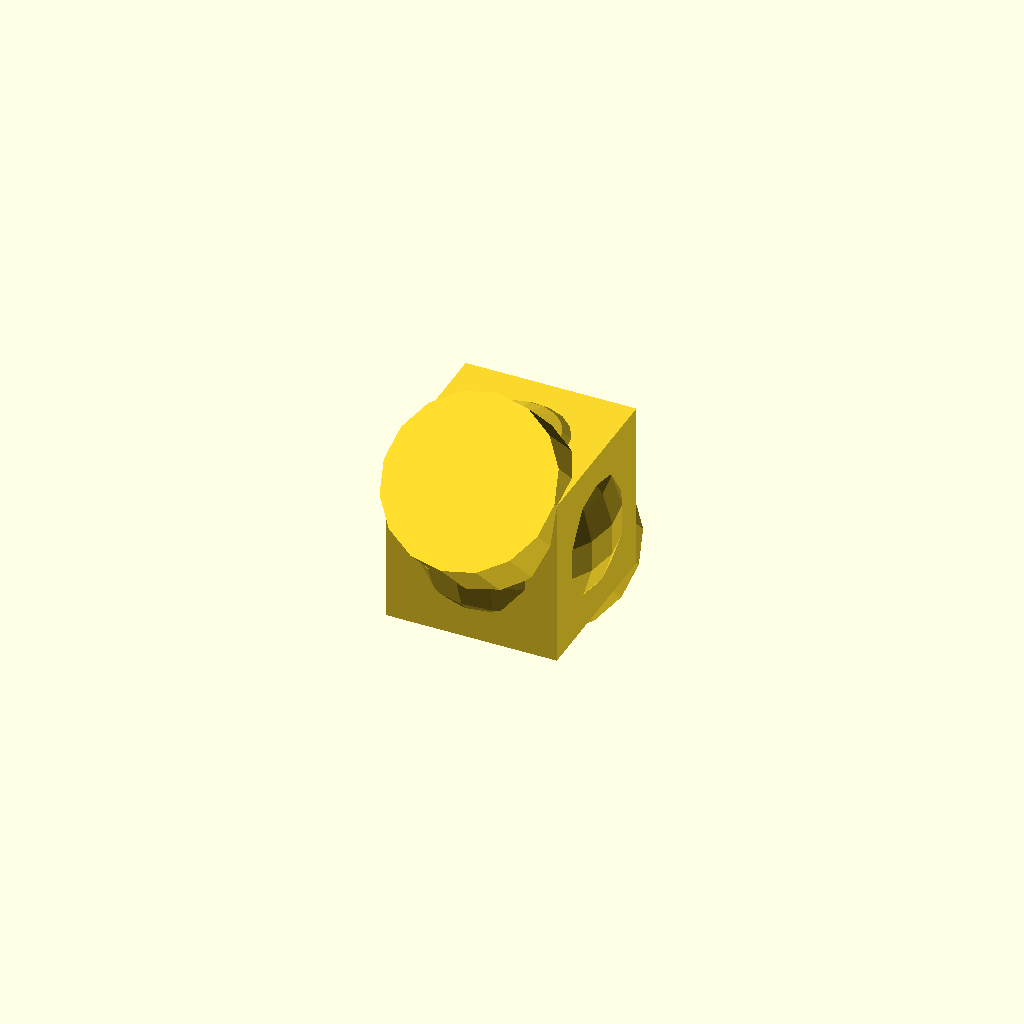
Cell 1: the model at its default parameters.
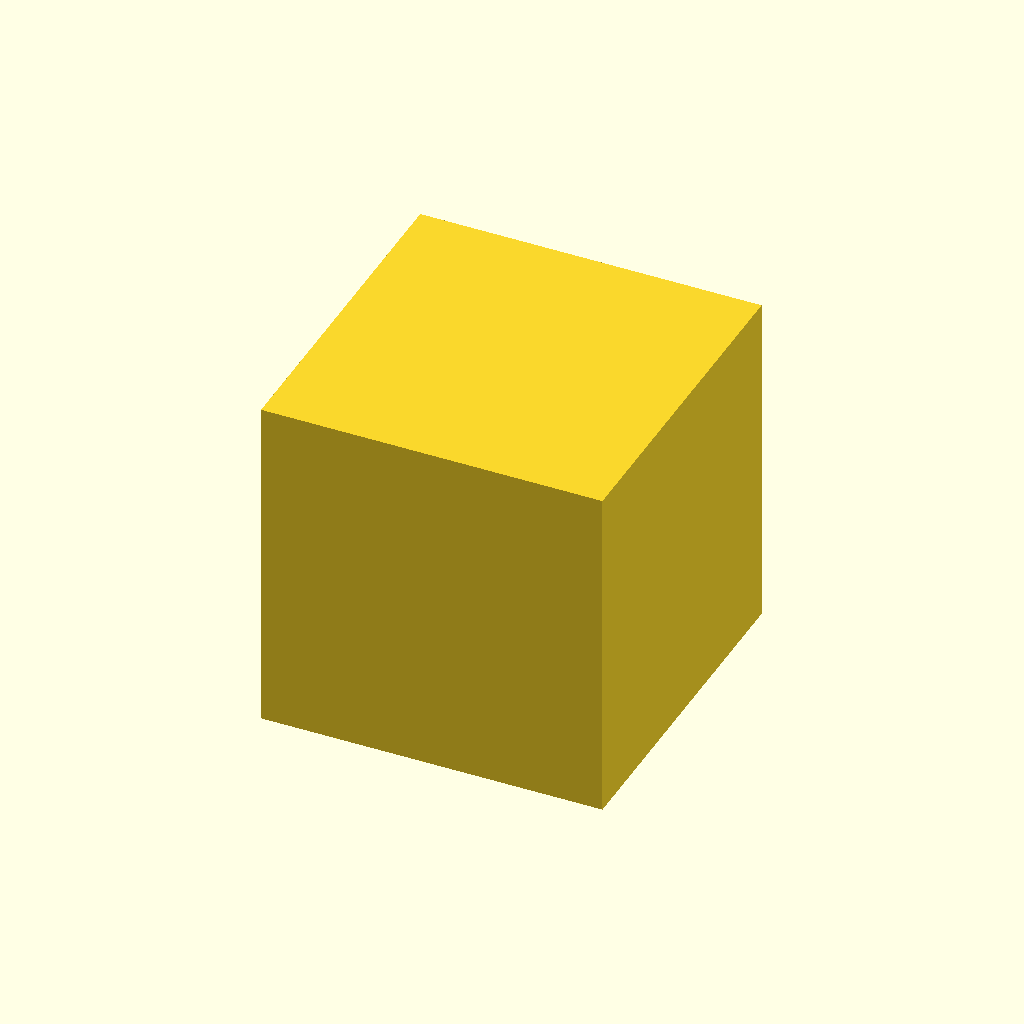
Cell 2 — cuSize set to 20, the other parameters unchanged.
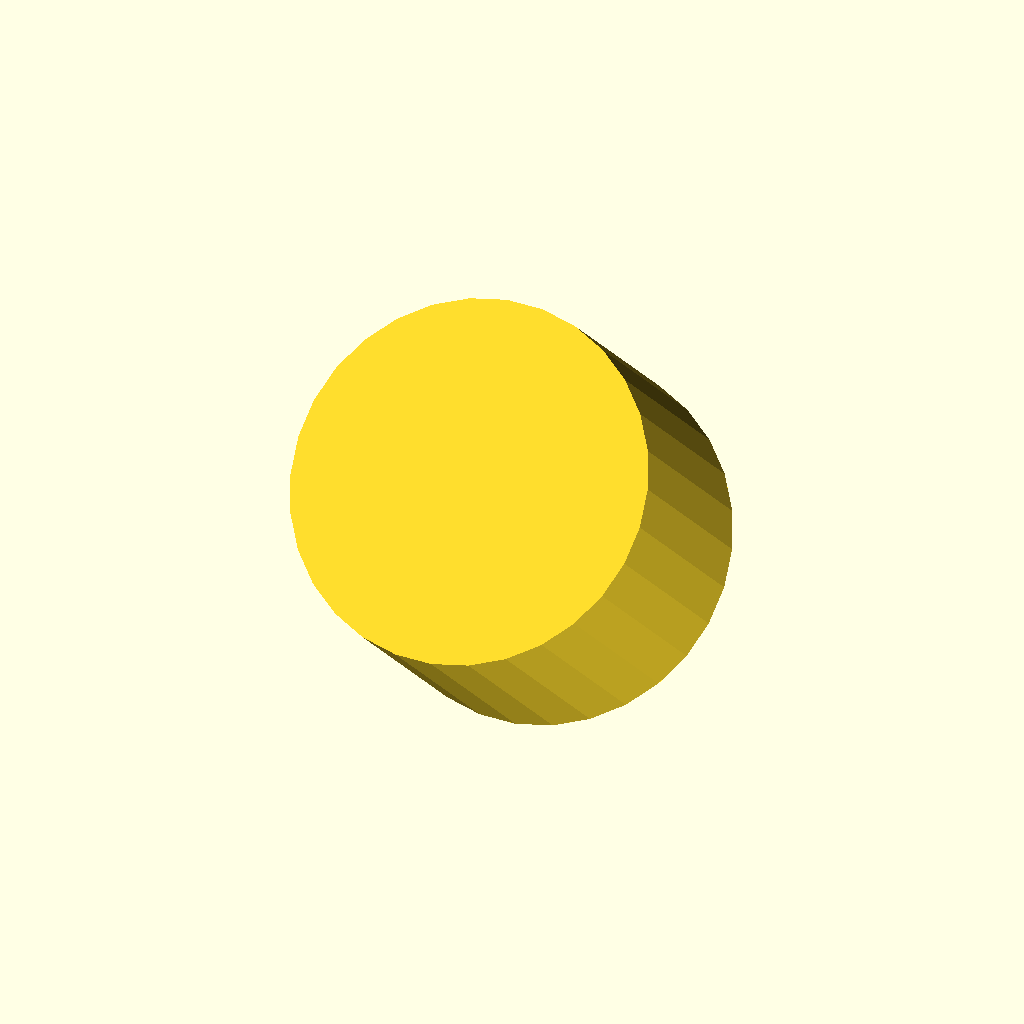
Cell 3: cyDia = 20 (everything else at default).
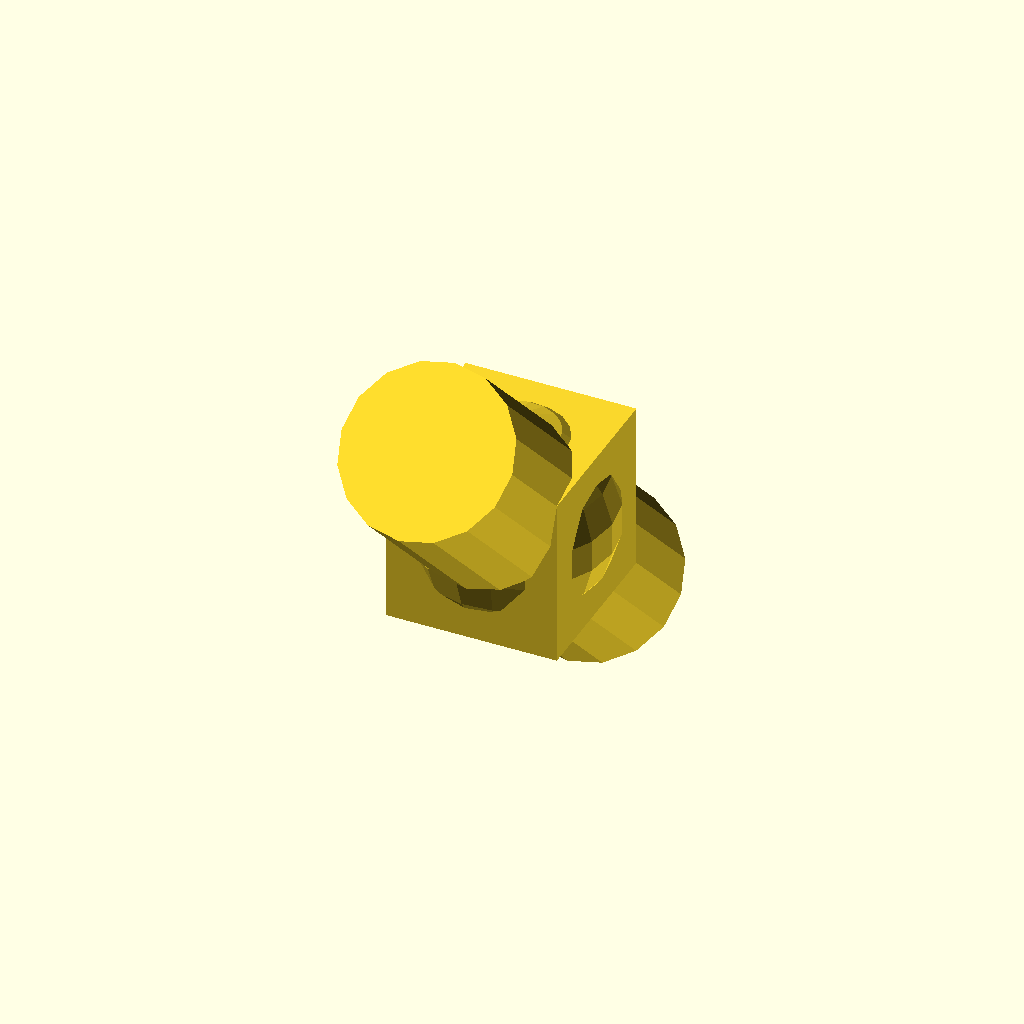
Cell 4 — cyHei set to 30, the other parameters unchanged.
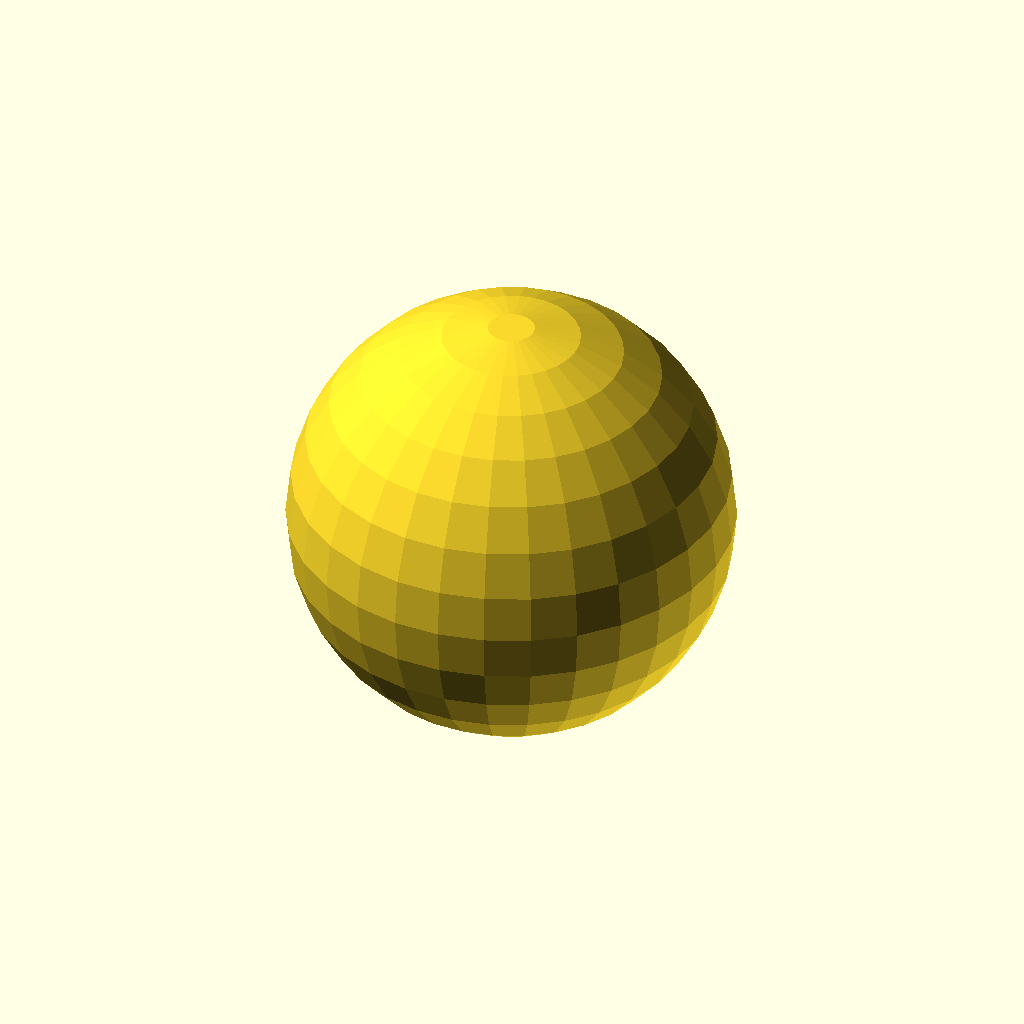
Cell 5 — sphereRadius set to 12, the other parameters unchanged.
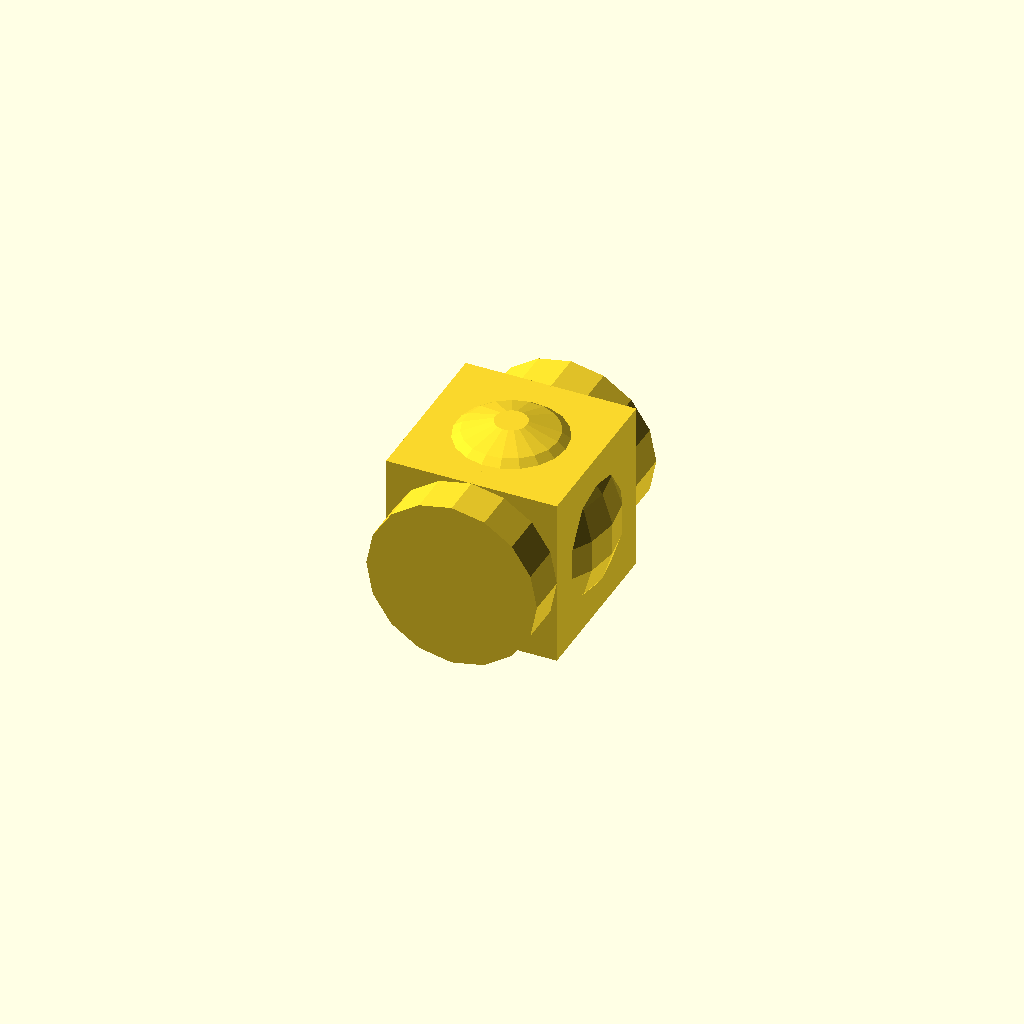
Cell 6: the same model with rX = 90.
All cells are drawn from one camera (rotation 55°, 0°, 25°, orthographic, colour scheme Cornfield), so only the parameter changes between them.
OpenSCAD source file docs/rotations/rotate-nested.scad:
// Size of the Cube (all directions)
cuSize = 10;

// The diameter of the Cylinder
cyDia = 10;

// The height of the Cylinder
cyHei = 15;

// The radius of the Sphere
sphereRadius = 6;

// X-Rotation of the Cylinder and Cube
rX = 45;

// Create Sphere and rotate Cylinder and Cube by 'rX'
// Then rotate Cube again by 'rX'
// We rotated the Cube by 90 degrees in total
// Which does nothing with a Cube
sphere(r = sphereRadius);
rotate([rX, 0, 0]){
    cylinder(d = cyDia, h = cyHei, center = true);
    rotate([rX, 0, 0])
        cube(size = [cuSize, cuSize, cuSize], center = true);        
}
Parameter table extracted from the source (name, type, default, range or options):
cuSize: number, default 10
cyDia: number, default 10
cyHei: number, default 15
sphereRadius: number, default 6
rX: number, default 45
